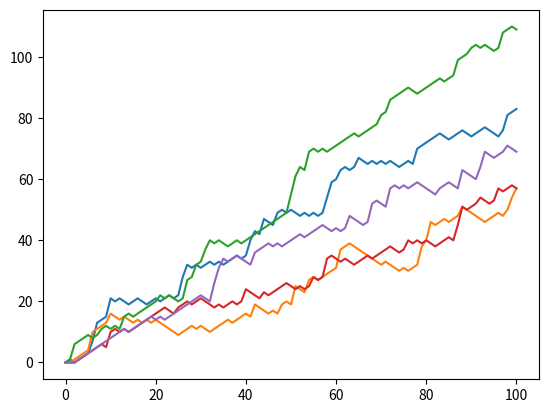

This figure's Python source:
# numpy and matplotlib imported, seed set.
import numpy as np
import matplotlib.pyplot as plt
import random
random.seed()

# initialize and populate all_walks
all_walks = []
for i in range(5) :
    random_walk = [0]
    for x in range(100) :
        step = random_walk[-1]
        dice = np.random.randint(1,7)
        if dice <= 2:
            step = max(0, step - 1)
        elif dice <= 5:
            step = step + 1
        else:
            step = step + np.random.randint(1,7)
        random_walk.append(step)
    all_walks.append(random_walk)

# Convert all_walks to NumPy array: np_aw
np_aw = np.array(all_walks)

# Plot np_aw and show
plt.plot(np_aw)
plt.show()

# Clear the figure
plt.clf()

# Transpose np_aw: np_aw_t
np_aw_t = np.transpose(np_aw)

# Plot np_aw_t and show
plt.plot(np_aw_t)
plt.show()